3-way image classification set "Pic_for_CNN" from GitHub (mouselearning/PatternCNN); label vocabulary: buy, nothing, sell.

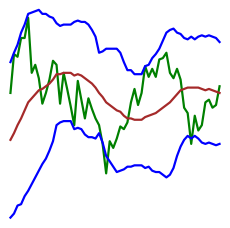
Label: buy

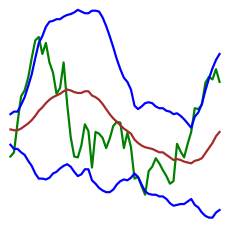
Label: buy

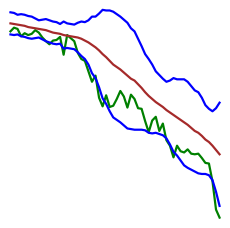
Label: nothing

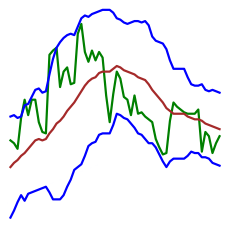
Label: buy

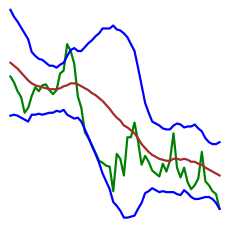
Label: nothing

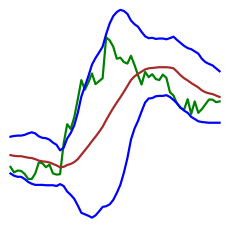
Label: sell
